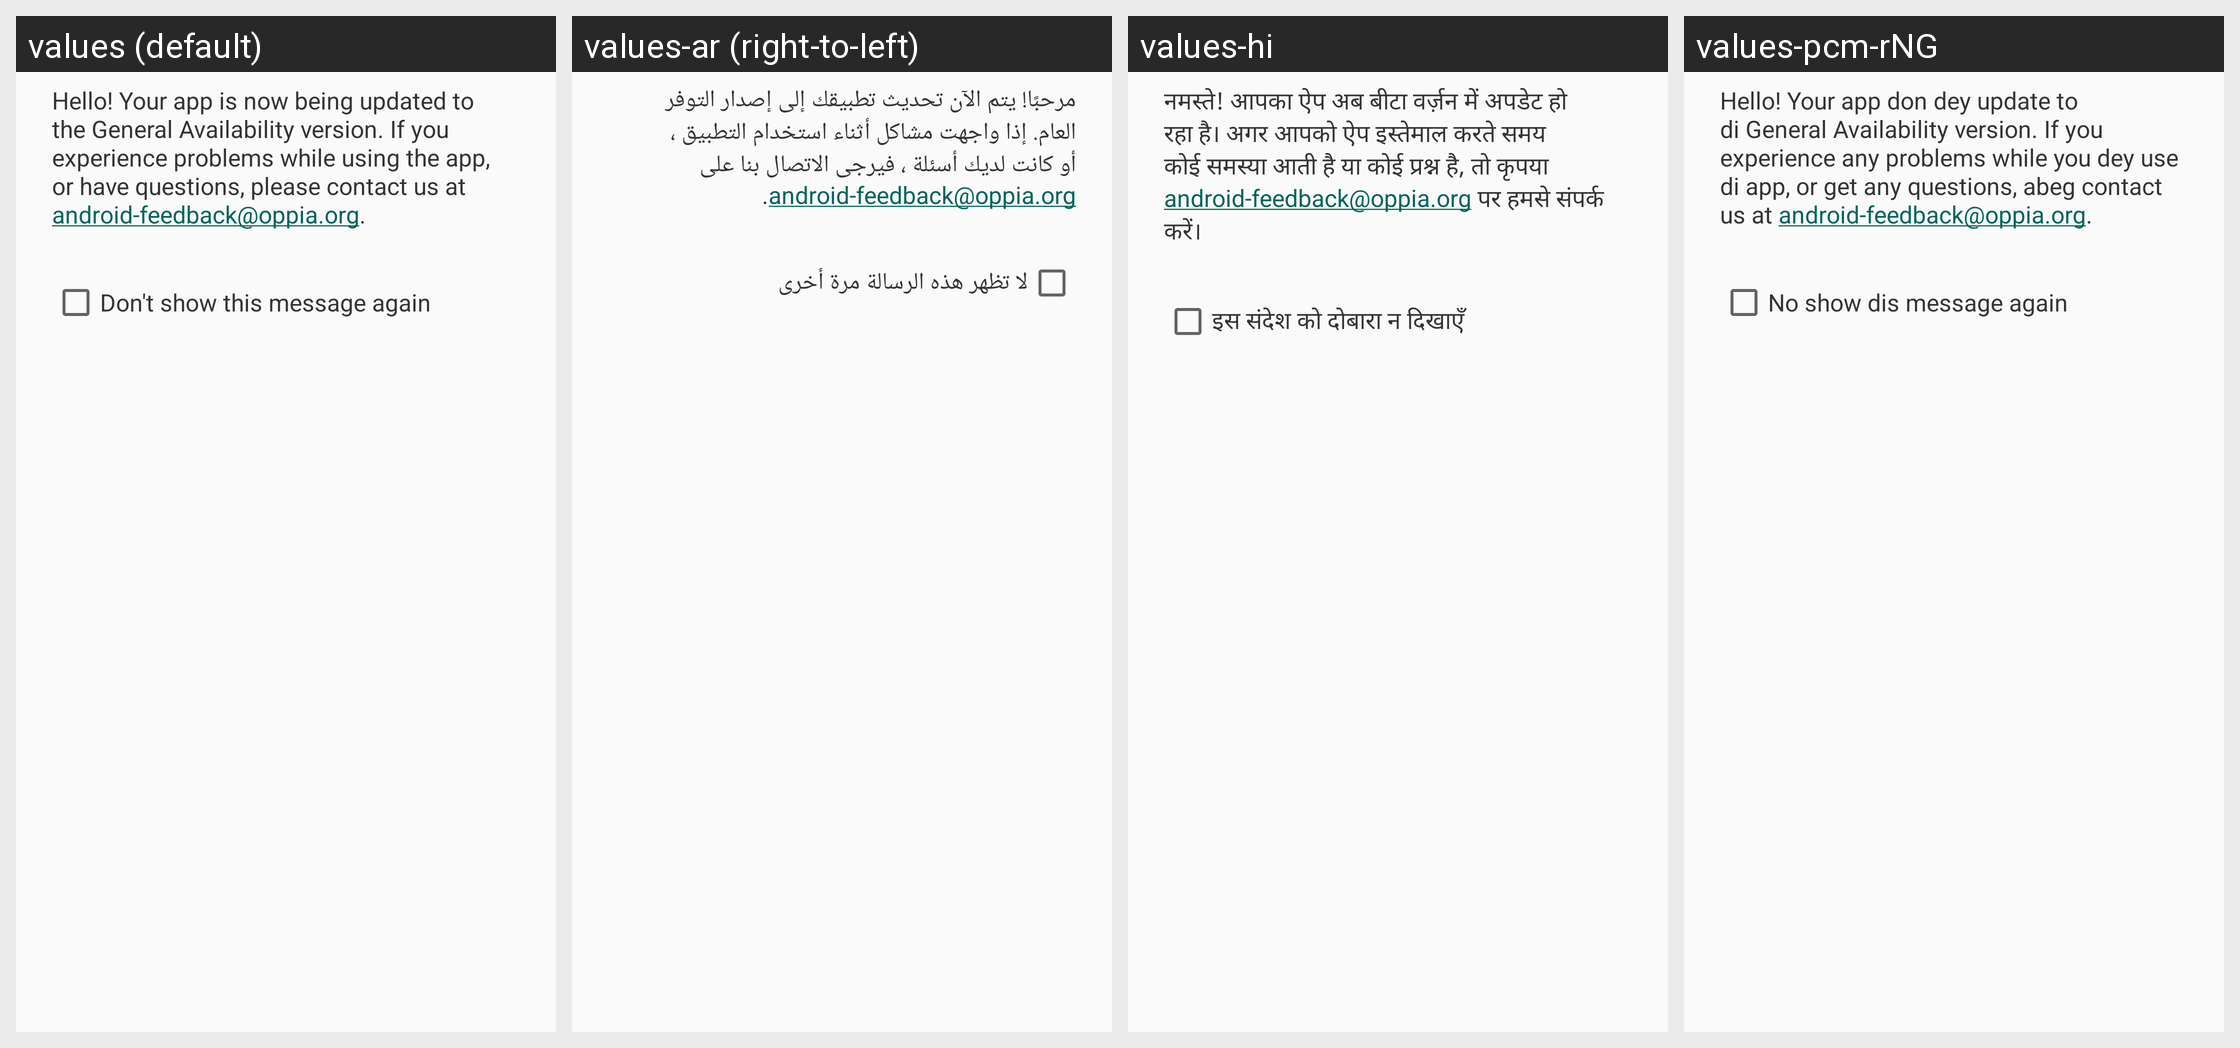

Locale-by-locale string values for the Android screen shown in this grid:
Android screen res/layout/general_availability_upgrade_notice_dialog_content.xml rendered under 4 locales, left to right: values (default), values-ar (right-to-left), values-hi, values-pcm-rNG. Device: Nexus 5 (rendered at 1080×1920; each locale shown at half size, 540×960, under a caption strip naming it); theme OppiaTheme.
Other locales in the repository, not shown: values-hie, values-pcm, values-pt-rBR, values-qq, values-sw.
Strings drawn on this screen, with the default value and each locale's value (text and hints the layout hard-codes, and strings that could not be matched under every locale, appear in the picture but are not listed):

general_availability_notice_dialog_message
  values: Hello! Your app is now being updated to the General Availability version. If you experience problems while using the app, or have questions, please contact us at android-feedback@oppia.org.
  values-ar: مرحبًا! يتم الآن تحديث تطبيقك إلى إصدار التوفر العام. إذا واجهت مشاكل أثناء استخدام التطبيق ، أو كانت لديك أسئلة ، فيرجى الاتصال بنا على android-feedback@oppia.org.
  values-hi: नमस्ते! आपका ऐप अब बीटा वर्ज़न में अपडेट हो रहा है। अगर आपको ऐप इस्तेमाल करते समय कोई समस्या आती है या कोई प्रश्न है, तो कृपया android-feedback@oppia.org पर हमसे संपर्क करें।
  values-pcm-rNG: Hello! Your app don dey update to di General Availability version. If you experience any problems while you dey use di app, or get any questions, abeg contact us at android-feedback@oppia.org.

general_availability_notice_dialog_do_not_show_again_text
  values: Don't show this message again
  values-ar: لا تظهر هذه الرسالة مرة أخرى
  values-hi: इस संदेश को दोबारा न दिखाएँ
  values-pcm-rNG: No show dis message again
